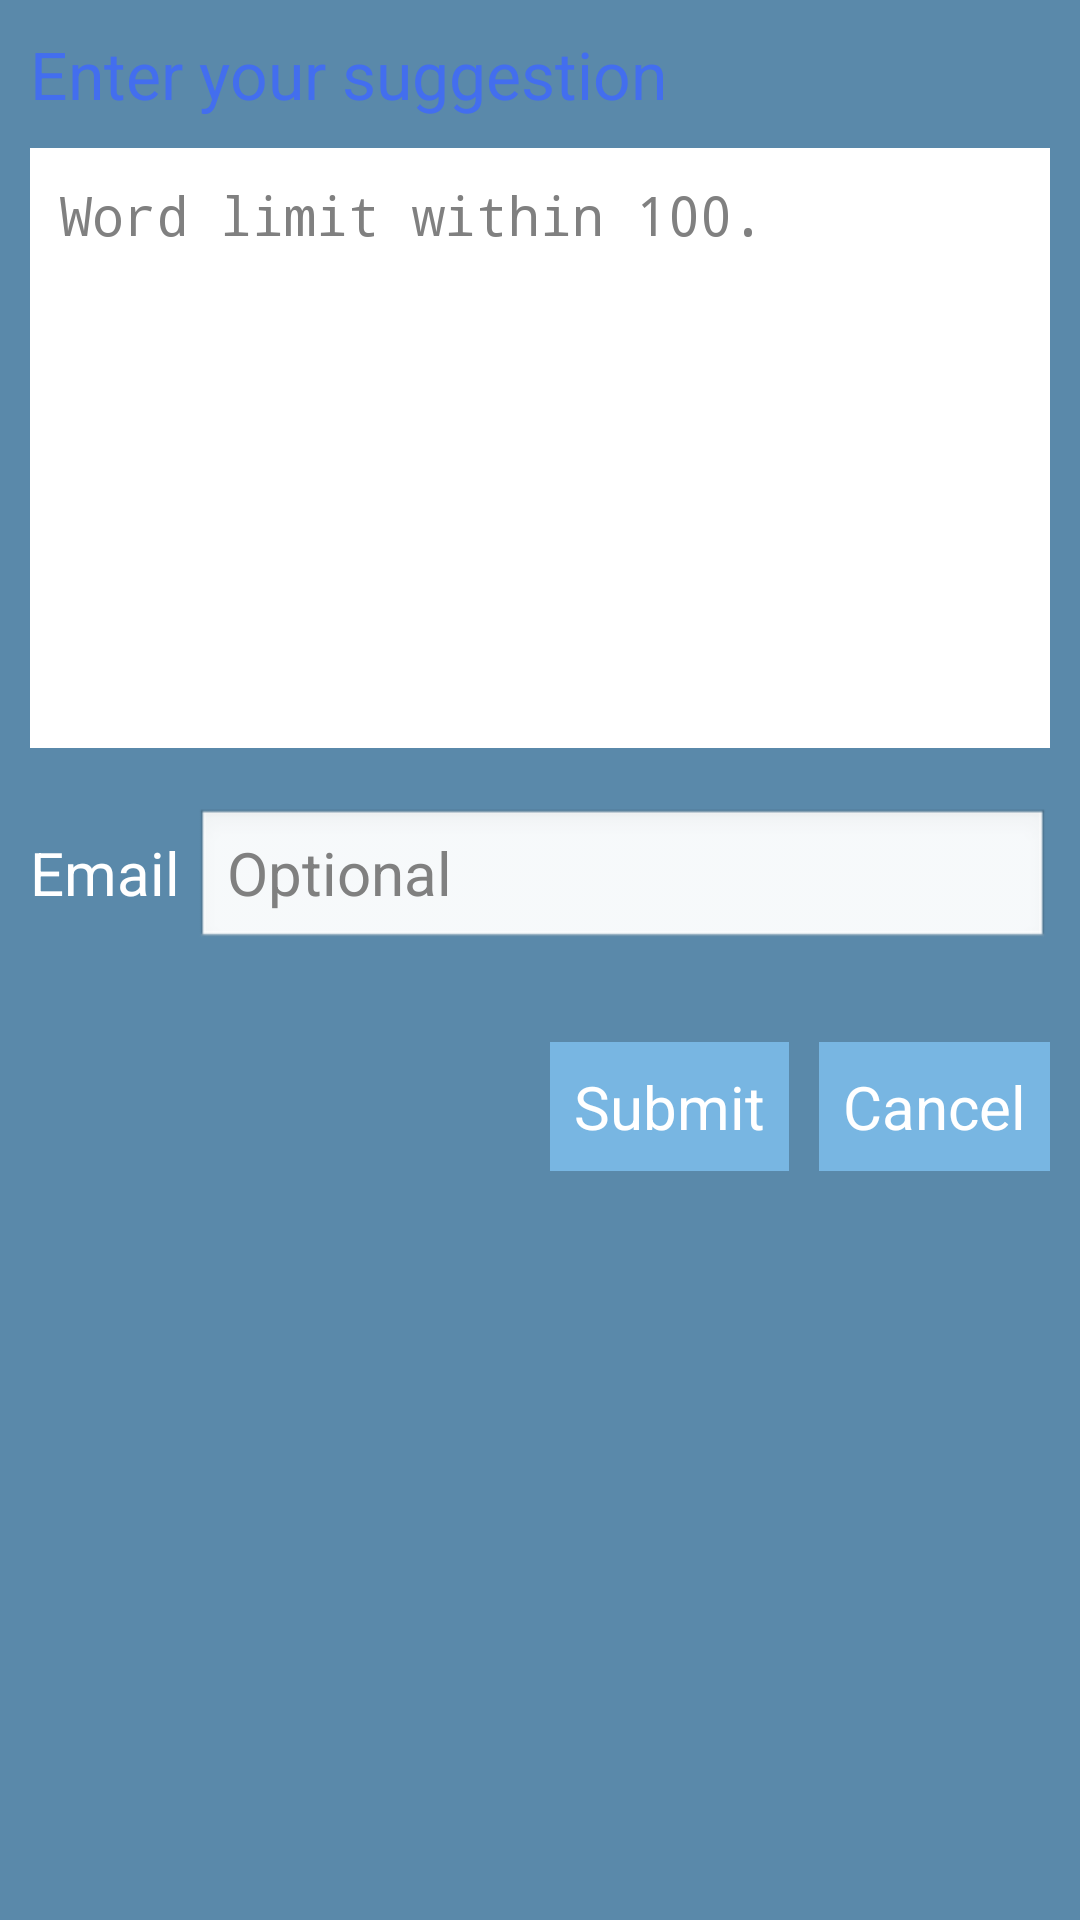

The Android layout XML behind this screen, and the referenced resources:
<!-- AndroidManifest.xml: application theme AppTheme -->
<!-- res/layout/submit_message_layout.xml -->
<?xml version="1.0" encoding="utf-8"?>
<LinearLayout xmlns:android="http://schemas.android.com/apk/res/android"
    android:orientation="vertical"
    android:layout_width="match_parent"
    android:layout_margin="10dip"

    android:background="#aa87CEFF"
    android:layout_height="wrap_content">

    <TextView
        android:text="@string/submit_title_text"
        android:textColor="@color/normalTextColor"
        android:paddingTop="10dip"
        android:paddingLeft="10dip"
        android:textSize="22sp"
        android:layout_width="match_parent"
        android:layout_height="wrap_content" />



    <EditText
        android:id="@+id/message"
        android:background="#ffffff"
        android:maxLength="100"
        android:layout_margin="10dip"
        android:padding="10dip"
        android:textCursorDrawable="@null"
        android:typeface="monospace"
        android:gravity="top"
        android:focusable="true"
        android:focusableInTouchMode="true"
        android:hint="@string/submit_edit_tips"
        android:textColor="@android:color/black"
        android:layout_width="match_parent"
        android:layout_height="200dip" />



    <LinearLayout
        android:layout_margin="10dp"
        android:orientation="horizontal"
        android:gravity="left"
        android:layout_width="match_parent"
        android:layout_height="wrap_content">


        <TextView
            android:textColor="@android:color/white"
            android:textSize="20sp"
            android:text="@string/email_text"
            android:layout_width="wrap_content"
            android:layout_height="wrap_content" />


        <EditText
            android:id="@+id/email"
            android:hint="@string/email_hint_text"
            android:layout_marginLeft="5dip"
            android:textSize="20sp"
            android:layout_width="match_parent"
            android:layout_height="wrap_content" />



    </LinearLayout>

    <RelativeLayout
        android:layout_width="match_parent"
        android:layout_marginTop="20dip"
        android:paddingLeft="10dip"
        android:layout_marginBottom="20dip"
        android:layout_height="wrap_content">


        <Button
            android:textSize="20sp"
            android:text="@string/submit_cancel_text"
            android:id="@+id/submit_cancel"
            android:layout_alignParentRight="true"
            android:background="@drawable/customer_submit_button"
            android:layout_marginRight="10dip"
            android:textColor="@drawable/submit_textview_color_style"
            android:layout_width="wrap_content"
            android:layout_height="wrap_content" />




        <Button
            android:id="@+id/submit"
            android:textSize="20sp"
            android:text="@string/submit_ensure_text"
            android:background="@drawable/customer_submit_button"
            android:layout_marginRight="10dip"
            android:textColor="@drawable/submit_textview_color_style"
            android:layout_toLeftOf="@id/submit_cancel"
            android:layout_width="wrap_content"
            android:layout_height="wrap_content" />


    </RelativeLayout>

</LinearLayout>
<!-- resources referenced by this layout -->
<resources>
  <color name="normalTextColor">#436EEE</color>
  <!-- drawable customer_submit_button (drawable) -->
  <?xml version="1.0" encoding="utf-8"?>
  <selector xmlns:android="http://schemas.android.com/apk/res/android">
  
      <item android:state_selected="true">
          <shape >
              <solid android:color="#FFFFFF" />
              <padding
                  android:left="8dp"
                  android:top="8dp"
                  android:right="8dp"
                  android:bottom="8dp"
                  />
          </shape>
      </item>
      <item android:state_pressed="true">
          <shape>
              <solid android:color="#FFFFFF" />
              <padding
                  android:left="8dp"
                  android:top="8dp"
                  android:right="8dp"
                  android:bottom="8dp"
                  />
          </shape>
      </item>
      <item>
  
          <shape>
              <solid android:color="#aa87CEFF"/>
              <padding
                  android:left="8dp"
                  android:top="8dp"
                  android:right="8dp"
                  android:bottom="8dp"
                  />
          </shape>
      </item>
  </selector>
  <!-- drawable submit_textview_color_style (drawable) -->
  <?xml version="1.0" encoding="utf-8"?>
  <selector xmlns:android="http://schemas.android.com/apk/res/android">
  
      <item android:color="#436EEE" android:state_selected="true" />
      <item android:color="#436EEE" android:state_pressed="true" />
      <item android:color="#ffffff"/>
  
  </selector>
  <string name="email_hint_text">Optional</string>
  <string name="email_text">Email</string>
  <string name="submit_cancel_text">Cancel</string>
  <string name="submit_edit_tips">Word limit within 100.</string>
  <string name="submit_ensure_text">Submit</string>
  <string name="submit_title_text">Enter your suggestion</string>
  <style name="AppTheme" parent="android:style/Theme.Black.NoTitleBar.Fullscreen">
          <item name="android:windowIsTranslucent">true</item>
      </style>
</resources>
